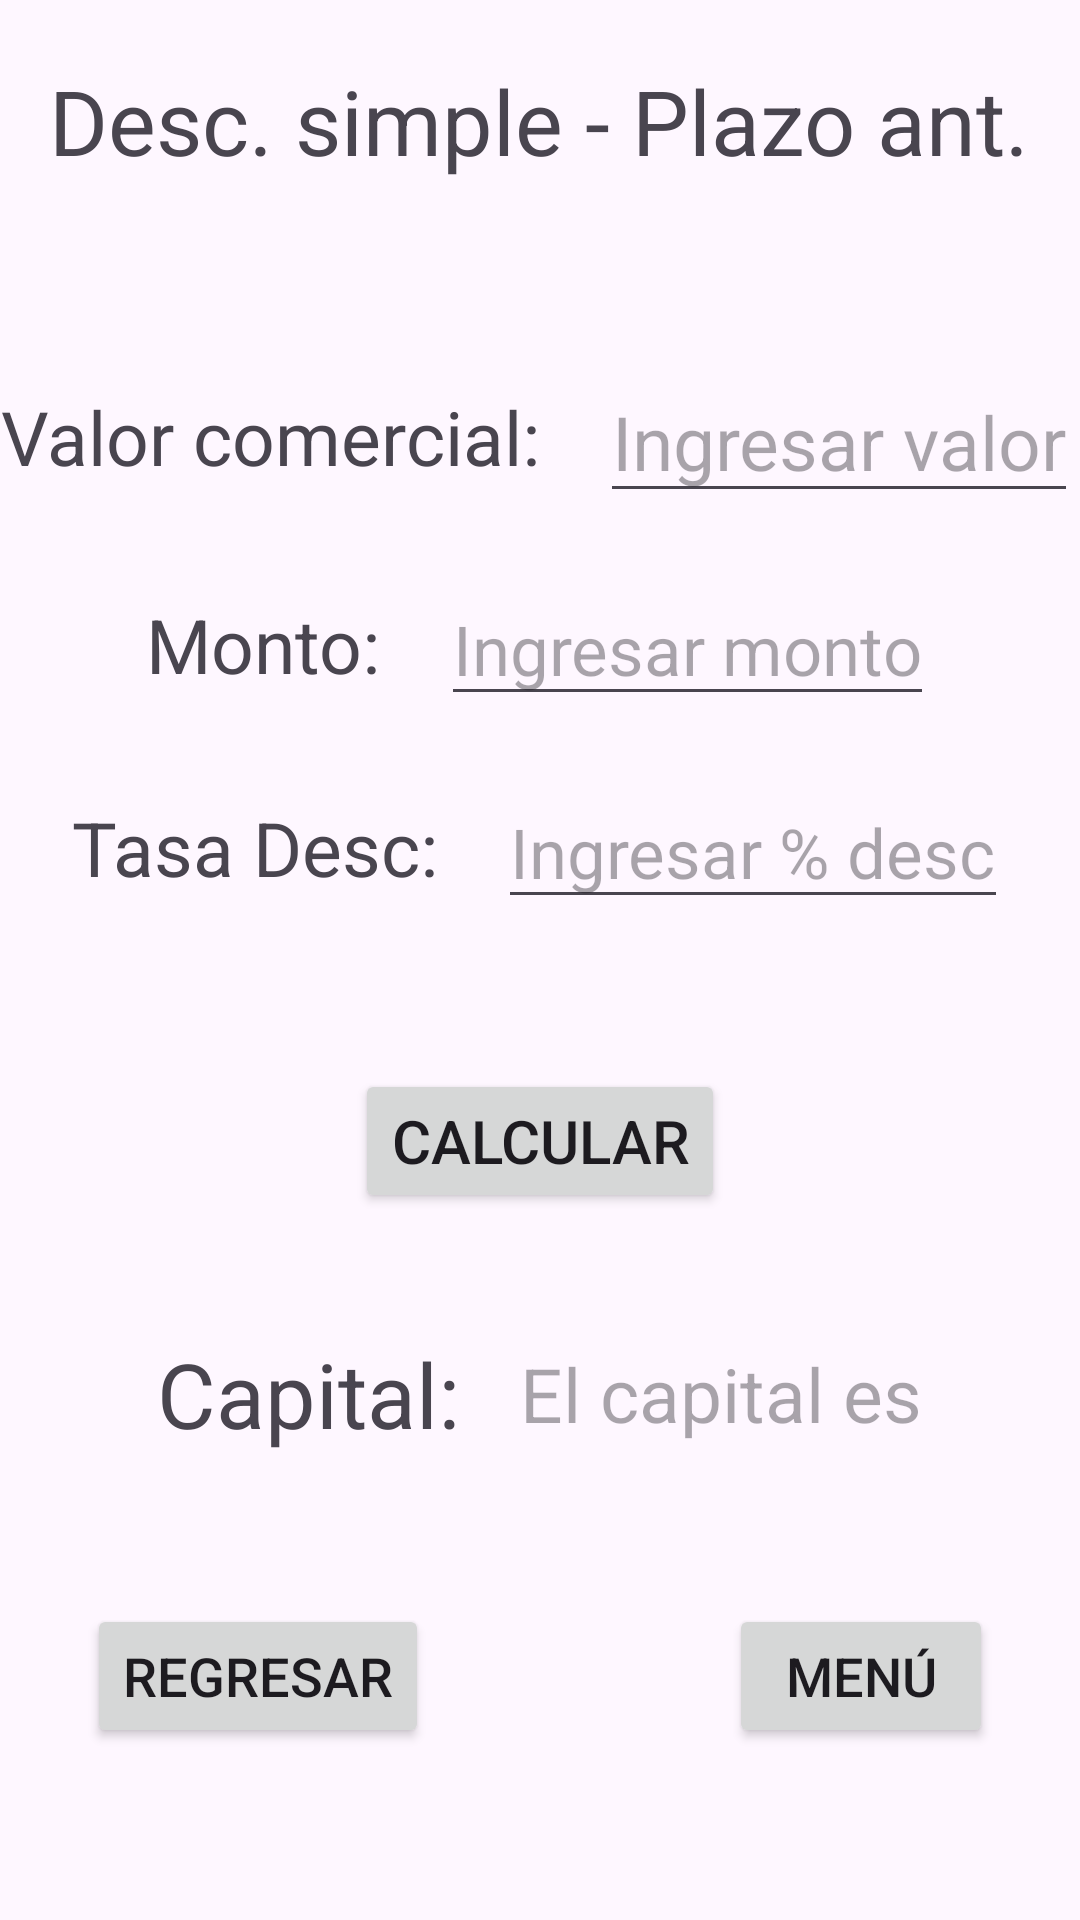

Here is an Android app screen rendered from its layout file. Give the layout XML and the strings, colors and styles it references.
<!-- AndroidManifest.xml: application theme Theme.MateFinanc -->
<!-- res/layout/activity_des_plazo_ant.xml -->
<?xml version="1.0" encoding="utf-8"?>
<RelativeLayout xmlns:android="http://schemas.android.com/apk/res/android"
    xmlns:app="http://schemas.android.com/apk/res-auto"
    xmlns:tools="http://schemas.android.com/tools"
    android:id="@+id/main"
    android:layout_width="match_parent"
    android:layout_height="match_parent"
    tools:context=".des_plazo_ant">

    <LinearLayout
        android:layout_width="match_parent"
        android:layout_height="match_parent"
        android:gravity="center_horizontal"
        android:orientation="vertical">

        <TextView
            android:layout_width="wrap_content"
            android:layout_height="wrap_content"
            android:layout_marginTop="20dp"
            android:layout_marginBottom="40dp"
            android:text="Desc. simple - Plazo ant."
            android:textSize="30dp" />

        <LinearLayout
            android:layout_width="wrap_content"
            android:layout_height="wrap_content"
            android:layout_marginTop="20dp"
            android:gravity="center"
            android:orientation="horizontal">

            <TextView
                android:layout_width="wrap_content"
                android:layout_height="wrap_content"
                android:layout_marginRight="20dp"
                android:text="Valor comercial:"
                android:textSize="25dp" />

            <EditText
                android:id="@+id/p"
                android:layout_width="wrap_content"
                android:layout_height="wrap_content"
                android:hint="Ingresar valor"
                android:textSize="25dp" />
        </LinearLayout>

        <LinearLayout
            android:layout_width="wrap_content"
            android:layout_height="wrap_content"
            android:layout_marginLeft="10dp"
            android:layout_marginTop="20dp"
            android:layout_marginRight="10dp"
            android:gravity="center"
            android:orientation="horizontal">

            <TextView
                android:layout_width="wrap_content"
                android:layout_height="wrap_content"
                android:layout_marginRight="20dp"
                android:text="Monto:"
                android:textSize="25dp" />

            <EditText
                android:id="@+id/m"
                android:layout_width="wrap_content"
                android:layout_height="wrap_content"
                android:hint="Ingresar monto"
                android:textSize="23dp" />
        </LinearLayout>

        <LinearLayout
            android:layout_width="wrap_content"
            android:layout_height="wrap_content"
            android:layout_marginLeft="10dp"
            android:layout_marginTop="20dp"
            android:layout_marginRight="10dp"
            android:gravity="center"
            android:orientation="horizontal">

            <TextView
                android:layout_width="wrap_content"
                android:layout_height="wrap_content"
                android:layout_marginRight="20dp"
                android:text="Tasa Desc:"
                android:textSize="25dp" />

            <EditText
                android:id="@+id/d"
                android:layout_width="wrap_content"
                android:layout_height="wrap_content"
                android:hint="Ingresar % desc"
                android:textSize="23dp" />
        </LinearLayout>


        <Button
            android:id="@+id/calc"
            android:layout_width="wrap_content"
            android:layout_height="wrap_content"
            android:layout_marginTop="50dp"
            android:text="Calcular"
            android:textSize="20dp"/>

        <LinearLayout
            android:layout_width="wrap_content"
            android:layout_height="wrap_content"
            android:layout_marginTop="40dp"
            android:gravity="center"
            android:orientation="horizontal">

            <TextView
                android:layout_width="wrap_content"
                android:layout_height="wrap_content"
                android:layout_marginRight="20dp"
                android:text="Capital:"
                android:textSize="30dp" />

            <TextView
                android:id="@+id/I"
                android:layout_width="wrap_content"
                android:layout_height="wrap_content"
                android:hint="El capital es"
                android:textSize="25dp" />
        </LinearLayout>

        <LinearLayout
            android:layout_width="wrap_content"
            android:layout_height="wrap_content"
            android:layout_marginTop="50dp">

            <Button
                android:id="@+id/Regresar"
                android:layout_width="wrap_content"
                android:layout_height="wrap_content"
                android:layout_marginRight="100dp"
                android:text="Regresar"
                android:textSize="18dp" />

            <Button
                android:id="@+id/Menu"
                android:layout_width="wrap_content"
                android:layout_height="wrap_content"
                android:text="Menú"
                android:textSize="18dp" />
        </LinearLayout>


    </LinearLayout>

</RelativeLayout>
<!-- resources referenced by this layout -->
<resources>
  <style name="Theme.MateFinanc" parent="Base.Theme.MateFinanc" />
  <style name="Base.Theme.MateFinanc" parent="Theme.Material3.DayNight.NoActionBar">
          
          
      </style>
</resources>
